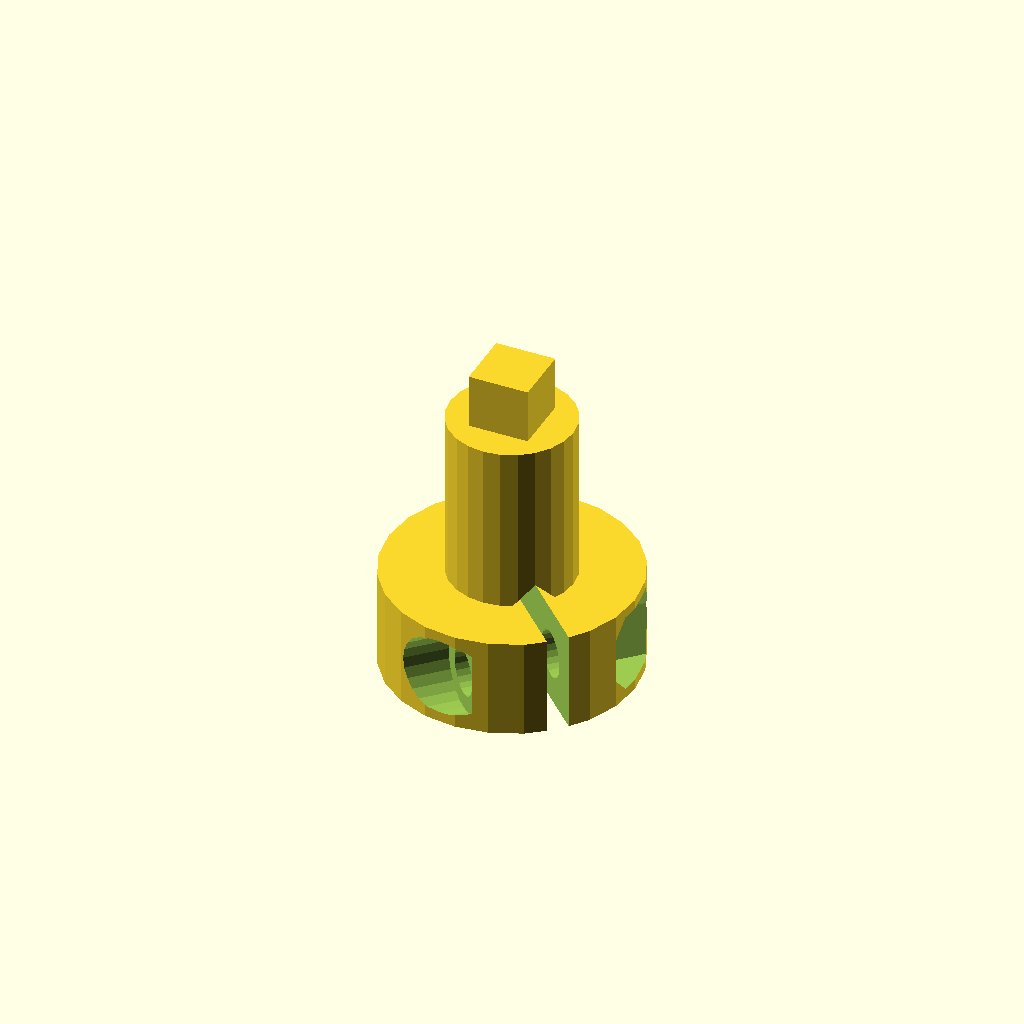
Cell 1: the model at its default parameters.
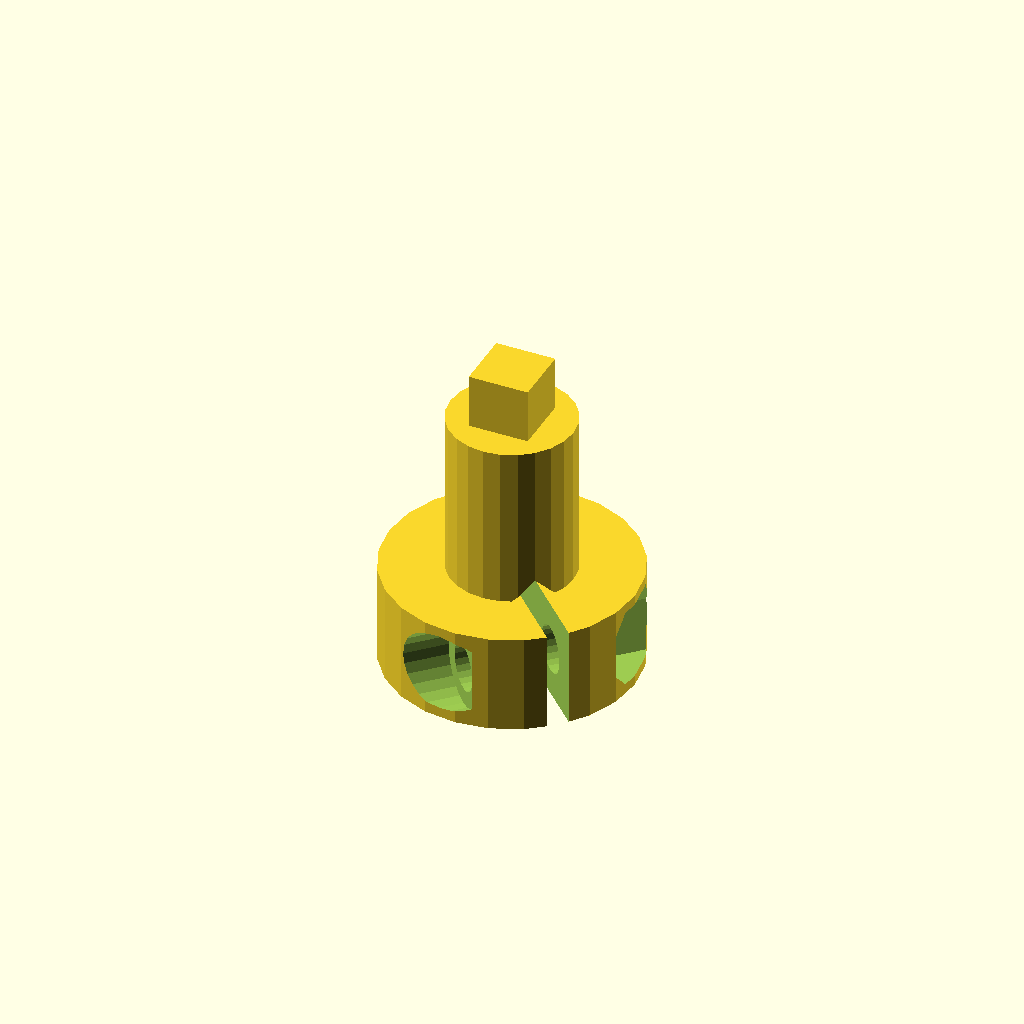
Cell 2: switch_stem_clearance = 0.4 (everything else at default).
All cells are drawn from one camera (rotation 55°, 0°, 25°, orthographic, colour scheme Cornfield), so only the parameter changes between them.
Source of the model, stems/sprintek51-clamp-aio.scad:
include <../settings.scad>;
use <../keycaps/trackpoint-lp.scad>;
// must come second so it overrides cap()
use <../include/keycap.scad>;

use <../common/util.scad>;

print_width = .4;

extra_layers = 4*print_width*2;

switch_stem_base = 0;
switch_stem_clearance = 0.2; //.2;

switch_offset = switch_stem_base + switch_stem_clearance;

stemheight = effective_height - height_offset() - switch_offset;


inner_slop = .2;

module stemouter() {
  topdia = 5;
  bottom_h=4;
  top_h = stemheight-bottom_h;
  difference() {
    translate([0,0,bottom_h]) cylinder(d=topdia,h=top_h); //cube([topdia,topdia,top_h],true);
    if(!is_undef($inner_slop_x)) {
      translate([-1.5,topdia/2-.4,.1+bottom_h]) rotate([0,-90,-90]) linear_extrude(.5) text(str($inner_slop_x), 3);
    }
    if(!is_undef($inner_slop_y)) {
      translate([-topdia/2+.4,-1.5,.1+bottom_h]) rotate([0,-90,0]) linear_extrude(.5) text(str($inner_slop_y), 3);
    }

    let(x=2*.85/sqrt(2),z=x)
    translate([0,0,bottom_h])
      rotate([0,45,45]) cube([x,20,z],true);
  }

  stemdia_x = 10;//adjusted_side_x(true) + extra_layers;
  stemdia_y = stemdia_x; //adjusted_side_y(true) + extra_layers;

  cylinder(d=stemdia_x,h=bottom_h);
  *difference() {
    translate([0,0,bottom_h/2]) cube([stemdia_x,stemdia_y,bottom_h],true);
    //translate([0,stemdia_y/2 -.4,bottom_h-.4]) cube([.8,.8,.8],center=true);
  }
}

module stem() {
  difference() {
    clampify() stemouter();

    let(d1=3.12+inner_slop, h=2.6-.2, gap=0,//.5,
	h2=h-switch_offset, d2=2*gap+d1/*, d3=1.1*/) difference() {
      translate([0,0,-switch_offset]) cylinder($fn=60,d=d2,h=h);

      if(gap > 0) {
	rows = 2;
	columns = 6;
	a = gap;
	b = h2/rows/2;
	c = sqrt(a^2 + b^2);
	theta1 = atan(b/a);
	theta2 = 180 - 2 * theta1;
	d3 = c/(sin(theta2/2));
	//echo(a, b, c,  theta1, theta2, d3 );

	//#translate([0,0,-switch_offset]) cylinder($fn=60,d=d1,h=h);

	for(i=[0:rows-1])
	  rotational_clone(columns) rotate([0,0,45]) translate([(d1+d3)/2,0,b/2+b*i*2]) sphere($fn=120,d=d3);
      }
    }
  }
}

module mirrortate(samesides=true,m=[0,1,0]){
  if(samesides){
    children();
    mirror(m) children();
  }else{
    rotational_clone() children();
  }
}

module clampify(nowashers=true, samesides=true) {
  washerdia=3.8+.2;
  nutdia=3.5+.2;// + .05;
  screwhead=3+.2;
  screwdia=1.9;
  tabwidth=nowashers ? 6 : 6; //5.5;
  tablen=nowashers? 4 : 3.6;
  tabsep = 3.3;
  tabheight=washerdia;
  screwsep = 3;

  difference(){
    union() {
      children();
      *if(nowashers){
	extra_nut_cup = 0;//.65;
	rotate([0,0,45]) mirrortate(samesides) translate([-tabwidth/2-extra_nut_cup,tabsep/2,0]) cube([tabwidth+extra_nut_cup,tablen,tabheight]);
      }else{
	rotate([0,0,45]) mirrortate(samesides) translate([-tabwidth/2,tabsep/2,0]) cube([tabwidth,tablen,tabheight]);
      }
    }
    let(width=.85) {
      rotate([0,0,45]) mirrortate(samesides) translate([-width/2,-1,-.1]) cube([width,2*tablen,tabheight+.11]);
    }

    if(nowashers){
      	extra_nut_cup = .5;
	rotate([0,0,45])
	mirrortate(samesides) translate([0,screwsep,tabheight/2]) {
	rotate([0,90,0]) cylinder(d=screwdia,h=10,center=true);
	translate([-tabwidth/2,0,0]) rotate([0,-90,0]) cylinder(d=screwhead,h=10);
	translate([tabwidth/2-extra_nut_cup,-screwsep*2,0]) rotate([0,90,0]) rotate([0,0,90]) cylinder($fn=6,d=nutdia,h=10);
      }
    }else{
      rotate([0,0,45]) mirrortate(samesides) translate([0,screwsep,tabheight/2]) {
	rotate([0,90,0]) cylinder(d=screwdia,h=10,center=true);
	rotational_clone() translate([tabwidth/2,0,0]) rotate([0,90,0]) cylinder(d=tabheight,h=10);
      }
    }
  }
}

module assembled() {
  //echo(stemheight);
  //difference () {
    union() {
      stem();
      translate([0,0,stemheight]) rotate(keycap_rotation) cap();
    }
    //translate([-5,-5,5]) cube([10,10,9]);
    //}
}


// preview
translate([0,0,switch_offset]) assembled($fn=24);
Parameter table extracted from the source (name, type, default, range or options):
print_width: number, default 0.4
switch_stem_base: number, default 0
switch_stem_clearance: number, default 0.2
inner_slop: number, default 0.2
